The GitHub repository tapan0p/Brain-Tumor-Classification contains a labelled image folder "Dataset_crop" with 4 categories: glioma, meningioma, no tumor, pituitary tumor. Examples follow, each with its label.

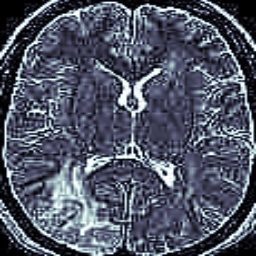
Label: no tumor

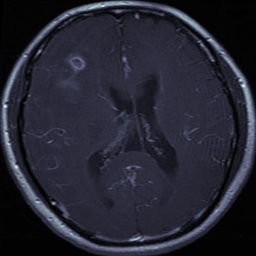
Label: glioma

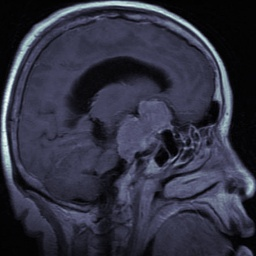
Label: meningioma

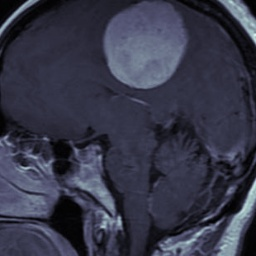
Label: meningioma

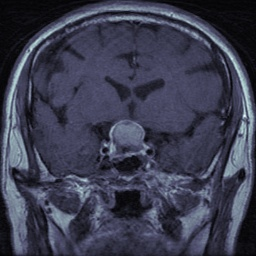
Label: pituitary tumor

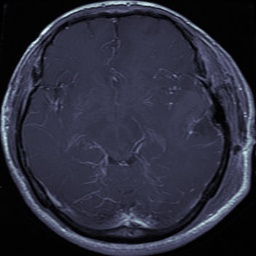
Label: glioma
